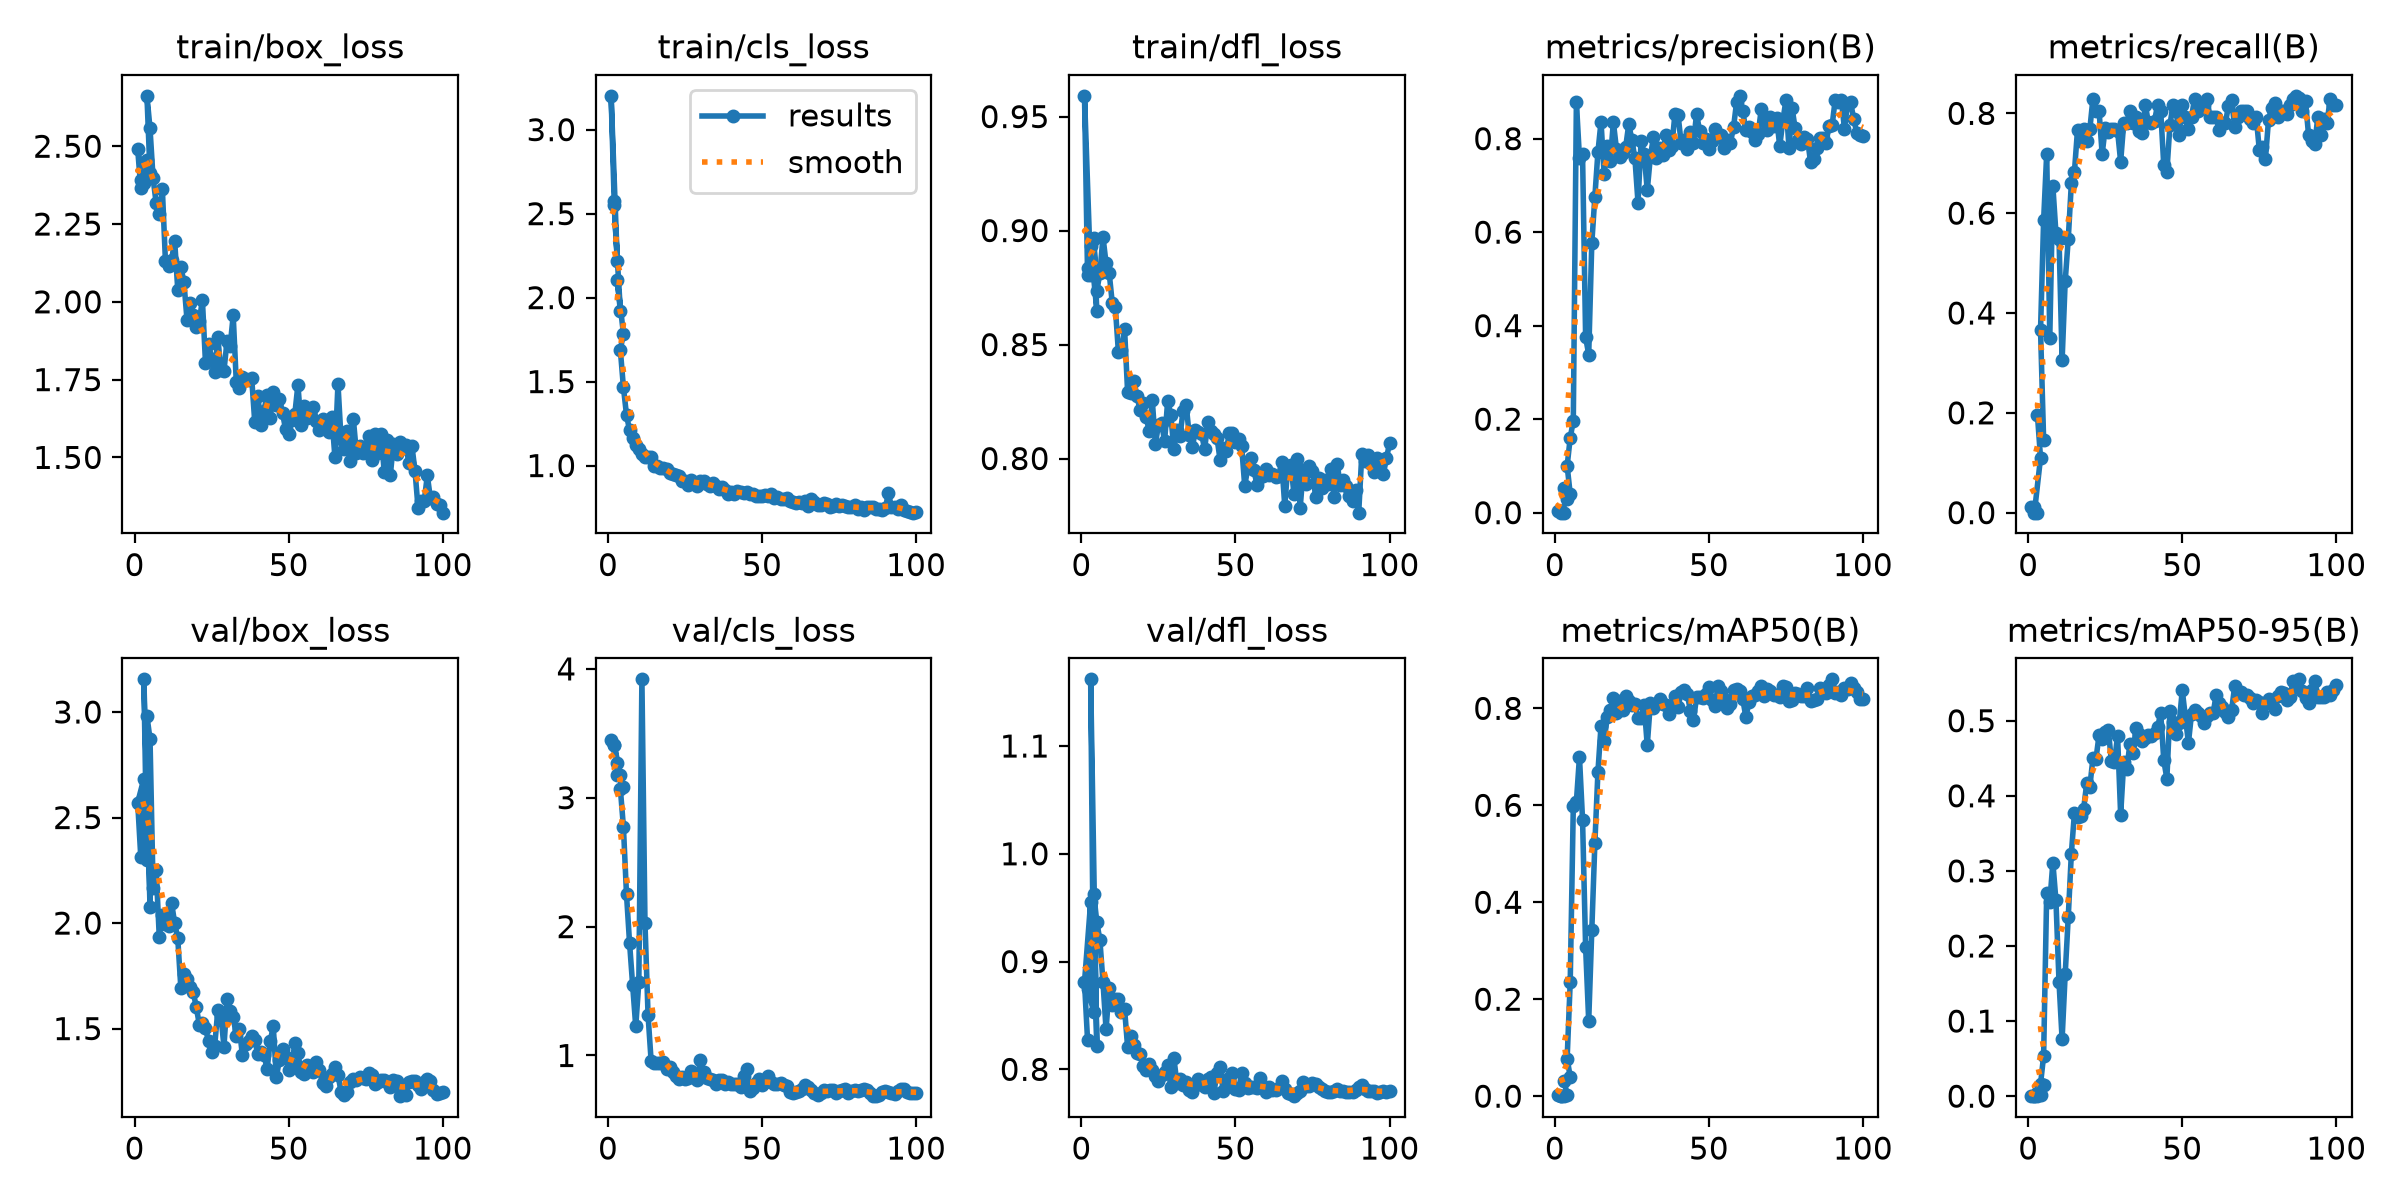

Values plotted in this chart, from the file beside it:
epoch, time, train/box_loss, train/cls_loss, train/dfl_loss, metrics/precision(B), metrics/recall(B), metrics/mAP50(B), metrics/mAP50-95(B), val/box_loss, val/cls_loss, val/dfl_loss, lr/pg0, lr/pg1, lr/pg2
2, 487.4, 2.366, 2.574, 0.8803, 0.00333, 0.0122, 0.00029, 3e-05, 2.313, 3.406, 0.8268, 0.001021, 0.001021, 0.001021
1, 395, 2.49, 3.201, 0.9591, 0.00333, 0.0122, 0.00187, 0.00019, 2.571, 3.444, 0.8809, 0.0006061, 0.0006061, 0.0006061
3, 664, 2.382, 2.221, 0.8806, 0, 0, 0, 0, 2.684, 3.269, 0.9552, 0.001171, 0.001171, 0.001171
2, 539.8, 2.392, 2.551, 0.8836, 0, 0, 0, 0, 2.577, 3.408, 0.8745, 0.00126, 0.00126, 0.00126
4, 802.1, 2.457, 1.922, 0.8968, 0.03, 0.1098, 0.00315, 0.00104, 2.297, 3.18, 0.8536, 0.000812, 0.000812, 0.000812
3, 670.9, 2.434, 2.104, 0.8933, 0.05333, 0.1951, 0.0318, 0.00406, 3.155, 3.178, 1.162, 0.001901, 0.001901, 0.001901
5, 935.5, 2.415, 1.786, 0.8649, 0.04, 0.1463, 0.03996, 0.01441, 2.075, 3.081, 0.8214, 0.000416, 0.000416, 0.000416
4, 764.1, 2.662, 1.689, 0.8965, 0.1, 0.3659, 0.07711, 0.01627, 2.981, 3.071, 0.9627, 0.001941, 0.001941, 0.001941
5, 1104, 2.557, 1.466, 0.8735, 0.16, 0.5854, 0.2355, 0.05374, 2.872, 2.773, 0.9366, 0.001921, 0.001921, 0.001921
6, 1355, 2.396, 1.301, 0.8814, 0.1967, 0.7195, 0.598, 0.271, 2.167, 2.25, 0.9198, 0.001901, 0.001901, 0.001901
7, 1495, 2.317, 1.209, 0.8972, 0.8779, 0.3507, 0.6074, 0.258, 2.253, 1.871, 0.8808, 0.001881, 0.001881, 0.001881
8, 1614, 2.282, 1.167, 0.8857, 0.7594, 0.6544, 0.6998, 0.3111, 1.934, 1.543, 0.837, 0.001861, 0.001861, 0.001861
9, 1756, 2.363, 1.125, 0.8816, 0.7663, 0.5598, 0.5706, 0.2606, 2.04, 1.225, 0.8751, 0.001842, 0.001842, 0.001842
10, 1824, 2.131, 1.101, 0.8684, 0.3752, 0.5488, 0.3068, 0.1518, 1.993, 1.568, 0.86, 0.001822, 0.001822, 0.001822
11, 1878, 2.114, 1.069, 0.8665, 0.3382, 0.3049, 0.1551, 0.07586, 1.987, 3.919, 0.8653, 0.001802, 0.001802, 0.001802
12, 1928, 2.134, 1.051, 0.8468, 0.5759, 0.4634, 0.3418, 0.1623, 2.095, 2.025, 0.865, 0.001782, 0.001782, 0.001782
13, 1981, 2.196, 1.051, 0.8474, 0.6761, 0.5488, 0.522, 0.2389, 2, 1.312, 0.8531, 0.001762, 0.001762, 0.001762
14, 2032, 2.039, 1.048, 0.857, 0.7717, 0.6597, 0.6697, 0.3231, 1.928, 0.9546, 0.8562, 0.001743, 0.001743, 0.001743
15, 2084, 2.112, 0.9979, 0.829, 0.8361, 0.6829, 0.7644, 0.377, 1.694, 0.938, 0.8205, 0.001723, 0.001723, 0.001723
16, 2135, 2.064, 0.9983, 0.8285, 0.7238, 0.767, 0.7325, 0.3723, 1.756, 0.9385, 0.8306, 0.001703, 0.001703, 0.001703
17, 2187, 1.943, 0.9842, 0.8342, 0.7853, 0.7439, 0.7812, 0.3728, 1.736, 0.9403, 0.8226, 0.001683, 0.001683, 0.001683
18, 2239, 1.995, 0.9873, 0.8276, 0.7511, 0.7683, 0.7975, 0.383, 1.697, 0.9522, 0.8155, 0.001663, 0.001663, 0.001663
19, 2291, 1.958, 0.9799, 0.8214, 0.8356, 0.7438, 0.821, 0.4172, 1.675, 0.8965, 0.8146, 0.001644, 0.001644, 0.001644
20, 2343, 1.918, 0.9528, 0.8244, 0.7782, 0.7683, 0.7896, 0.4123, 1.603, 0.9102, 0.8033, 0.001624, 0.001624, 0.001624
21, 2397, 1.939, 0.9484, 0.8184, 0.7608, 0.8293, 0.8151, 0.4497, 1.519, 0.8689, 0.7998, 0.001604, 0.001604, 0.001604
22, 2450, 2.006, 0.9433, 0.8119, 0.7695, 0.8049, 0.7969, 0.4494, 1.528, 0.8371, 0.8048, 0.001584, 0.001584, 0.001584
23, 2502, 1.804, 0.9398, 0.8256, 0.7821, 0.8049, 0.8246, 0.481, 1.502, 0.8209, 0.7994, 0.001564, 0.001564, 0.001564
24, 2554, 1.866, 0.908, 0.8064, 0.8307, 0.7183, 0.8159, 0.4761, 1.44, 0.8357, 0.7935, 0.001545, 0.001545, 0.001545
25, 2606, 1.817, 0.9062, 0.8146, 0.7981, 0.7713, 0.8072, 0.4844, 1.391, 0.8211, 0.7894, 0.001525, 0.001525, 0.001525
26, 2659, 1.775, 0.8841, 0.8157, 0.7578, 0.763, 0.8096, 0.4883, 1.42, 0.8235, 0.7948, 0.001505, 0.001505, 0.001505
27, 2712, 1.886, 0.9135, 0.8076, 0.6632, 0.7683, 0.7801, 0.4459, 1.587, 0.8788, 0.7978, 0.001485, 0.001485, 0.001485
28, 2764, 1.781, 0.8957, 0.8254, 0.7946, 0.7683, 0.7794, 0.4449, 1.561, 0.8313, 0.8044, 0.001465, 0.001465, 0.001465
29, 2815, 1.779, 0.8777, 0.8193, 0.7675, 0.7649, 0.8071, 0.4801, 1.414, 0.8084, 0.7838, 0.001446, 0.001446, 0.001446
30, 2868, 1.875, 0.9087, 0.8042, 0.6892, 0.7032, 0.7236, 0.3749, 1.639, 0.9656, 0.8107, 0.001426, 0.001426, 0.001426
31, 2921, 1.857, 0.9096, 0.8126, 0.7605, 0.7805, 0.81, 0.4446, 1.583, 0.8683, 0.7872, 0.001406, 0.001406, 0.001406
32, 2974, 1.956, 0.8932, 0.81, 0.8031, 0.7805, 0.8004, 0.4358, 1.557, 0.8239, 0.7906, 0.001386, 0.001386, 0.001386
33, 3026, 1.742, 0.8769, 0.8209, 0.7582, 0.8049, 0.8081, 0.4685, 1.465, 0.8145, 0.7855, 0.001366, 0.001366, 0.001366
34, 3079, 1.724, 0.8982, 0.8235, 0.78, 0.7805, 0.8186, 0.4567, 1.498, 0.8111, 0.7879, 0.001347, 0.001347, 0.001347
35, 3132, 1.758, 0.8798, 0.8102, 0.7647, 0.7927, 0.8096, 0.4905, 1.373, 0.7796, 0.7805, 0.001327, 0.001327, 0.001327
36, 3185, 1.753, 0.8604, 0.8048, 0.8068, 0.7641, 0.8073, 0.4827, 1.425, 0.8107, 0.7788, 0.001307, 0.001307, 0.001307
37, 3237, 1.747, 0.87, 0.8124, 0.7761, 0.7609, 0.7883, 0.4727, 1.441, 0.8079, 0.7862, 0.001287, 0.001287, 0.001287
38, 3289, 1.755, 0.8547, 0.8116, 0.7849, 0.8171, 0.8048, 0.4775, 1.464, 0.782, 0.7914, 0.001267, 0.001267, 0.001267
39, 3342, 1.612, 0.8316, 0.8108, 0.8535, 0.7817, 0.8254, 0.481, 1.444, 0.7917, 0.7857, 0.001248, 0.001248, 0.001248
40, 3397, 1.698, 0.8443, 0.804, 0.8508, 0.7805, 0.8024, 0.4799, 1.379, 0.7802, 0.7833, 0.001228, 0.001228, 0.001228
41, 3448, 1.606, 0.8301, 0.816, 0.7911, 0.7853, 0.8332, 0.4839, 1.388, 0.7763, 0.791, 0.001208, 0.001208, 0.001208
42, 3500, 1.65, 0.8465, 0.8121, 0.7976, 0.817, 0.8379, 0.4915, 1.377, 0.7767, 0.793, 0.001188, 0.001188, 0.001188
43, 3552, 1.702, 0.842, 0.8108, 0.7774, 0.8049, 0.8295, 0.5103, 1.308, 0.7529, 0.7783, 0.001168, 0.001168, 0.001168
44, 3605, 1.627, 0.8373, 0.8091, 0.8144, 0.6956, 0.7948, 0.4473, 1.439, 0.837, 0.7965, 0.001149, 0.001149, 0.001149
45, 3657, 1.711, 0.8424, 0.7994, 0.7905, 0.6829, 0.7754, 0.4229, 1.511, 0.8967, 0.8025, 0.001129, 0.001129, 0.001129
46, 3709, 1.669, 0.8328, 0.8046, 0.8528, 0.777, 0.8226, 0.5133, 1.27, 0.7261, 0.7803, 0.001109, 0.001109, 0.001109
47, 3761, 1.688, 0.8303, 0.8034, 0.8168, 0.8171, 0.823, 0.498, 1.352, 0.7504, 0.7837, 0.001089, 0.001089, 0.001089
48, 3813, 1.643, 0.8207, 0.8111, 0.7901, 0.8049, 0.821, 0.4824, 1.402, 0.7894, 0.7917, 0.001069, 0.001069, 0.001069
49, 3865, 1.59, 0.8173, 0.8113, 0.7996, 0.7561, 0.8293, 0.4966, 1.365, 0.8163, 0.7969, 0.00105, 0.00105, 0.00105
50, 3917, 1.574, 0.8165, 0.8073, 0.777, 0.8171, 0.8444, 0.5405, 1.304, 0.7743, 0.7821, 0.00103, 0.00103, 0.00103
51, 3969, 1.619, 0.8233, 0.8084, 0.795, 0.7927, 0.8173, 0.5053, 1.327, 0.7972, 0.7811, 0.00101, 0.00101, 0.00101
52, 4019, 1.64, 0.8212, 0.8055, 0.8199, 0.7683, 0.805, 0.4704, 1.431, 0.8389, 0.7963, 0.0009902, 0.0009902, 0.0009902
53, 4071, 1.733, 0.8312, 0.788, 0.8034, 0.7927, 0.8462, 0.5092, 1.383, 0.794, 0.7871, 0.0009704, 0.0009704, 0.0009704
54, 4123, 1.606, 0.8066, 0.7959, 0.8078, 0.8293, 0.8358, 0.5143, 1.295, 0.7796, 0.783, 0.0009506, 0.0009506, 0.0009506
55, 4174, 1.665, 0.8152, 0.8, 0.78, 0.8049, 0.8183, 0.5108, 1.284, 0.7765, 0.7834, 0.0009308, 0.0009308, 0.0009308
56, 4227, 1.627, 0.8036, 0.7949, 0.7967, 0.8127, 0.8006, 0.5069, 1.327, 0.7846, 0.7836, 0.000911, 0.000911, 0.000911
... 44 more rows
